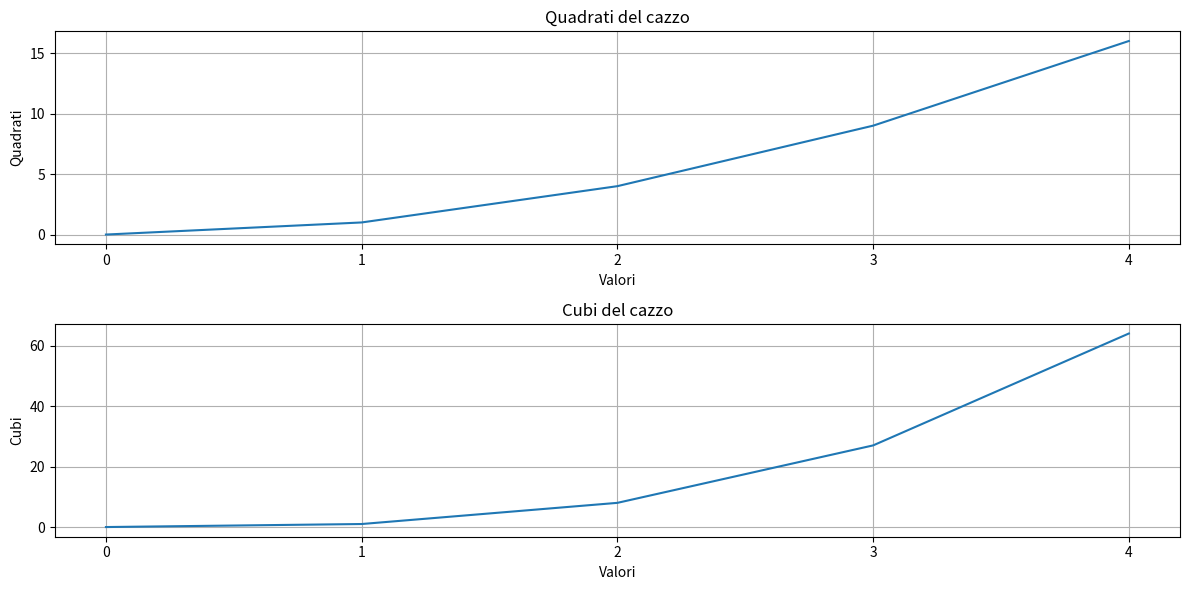

This figure's Python source:
import matplotlib.pyplot as plt
import numpy as np # Often useful for numerical operations

def myDrawSubPlot(ax, data, titolo, labelOrdinate): # Changed plt to ax
    ax.plot(data)
    ax.set_title(titolo) # Use set_title for Axes objects
    ax.set_xlabel("Valori") # Use set_xlabel for Axes objects
    ax.set_ylabel(labelOrdinate) # Use set_ylabel for Axes objects

    # Ensure tick locations are a proper list/array
    ax.set_xticks(list(range(len(data)))) # Set ticks based on the length of the data

    ax.autoscale(True, "both")
    ax.grid(True) # It's good practice to explicitly pass True

figure, subplots = plt.subplots(2, figsize=(12, 6), dpi=100)

squares = [i**2 for i in range(5)]
# Corrected cubes to be a flat list
cubes = [i**3 for i in range(5)]

# Pass the individual subplot axes objects
myDrawSubPlot(subplots[0], squares, "Quadrati del cazzo", "Quadrati")
myDrawSubPlot(subplots[1], cubes, "Cubi del cazzo", "Cubi")

# Adjust layout to prevent titles/labels from overlapping
figure.tight_layout()

plt.show()
